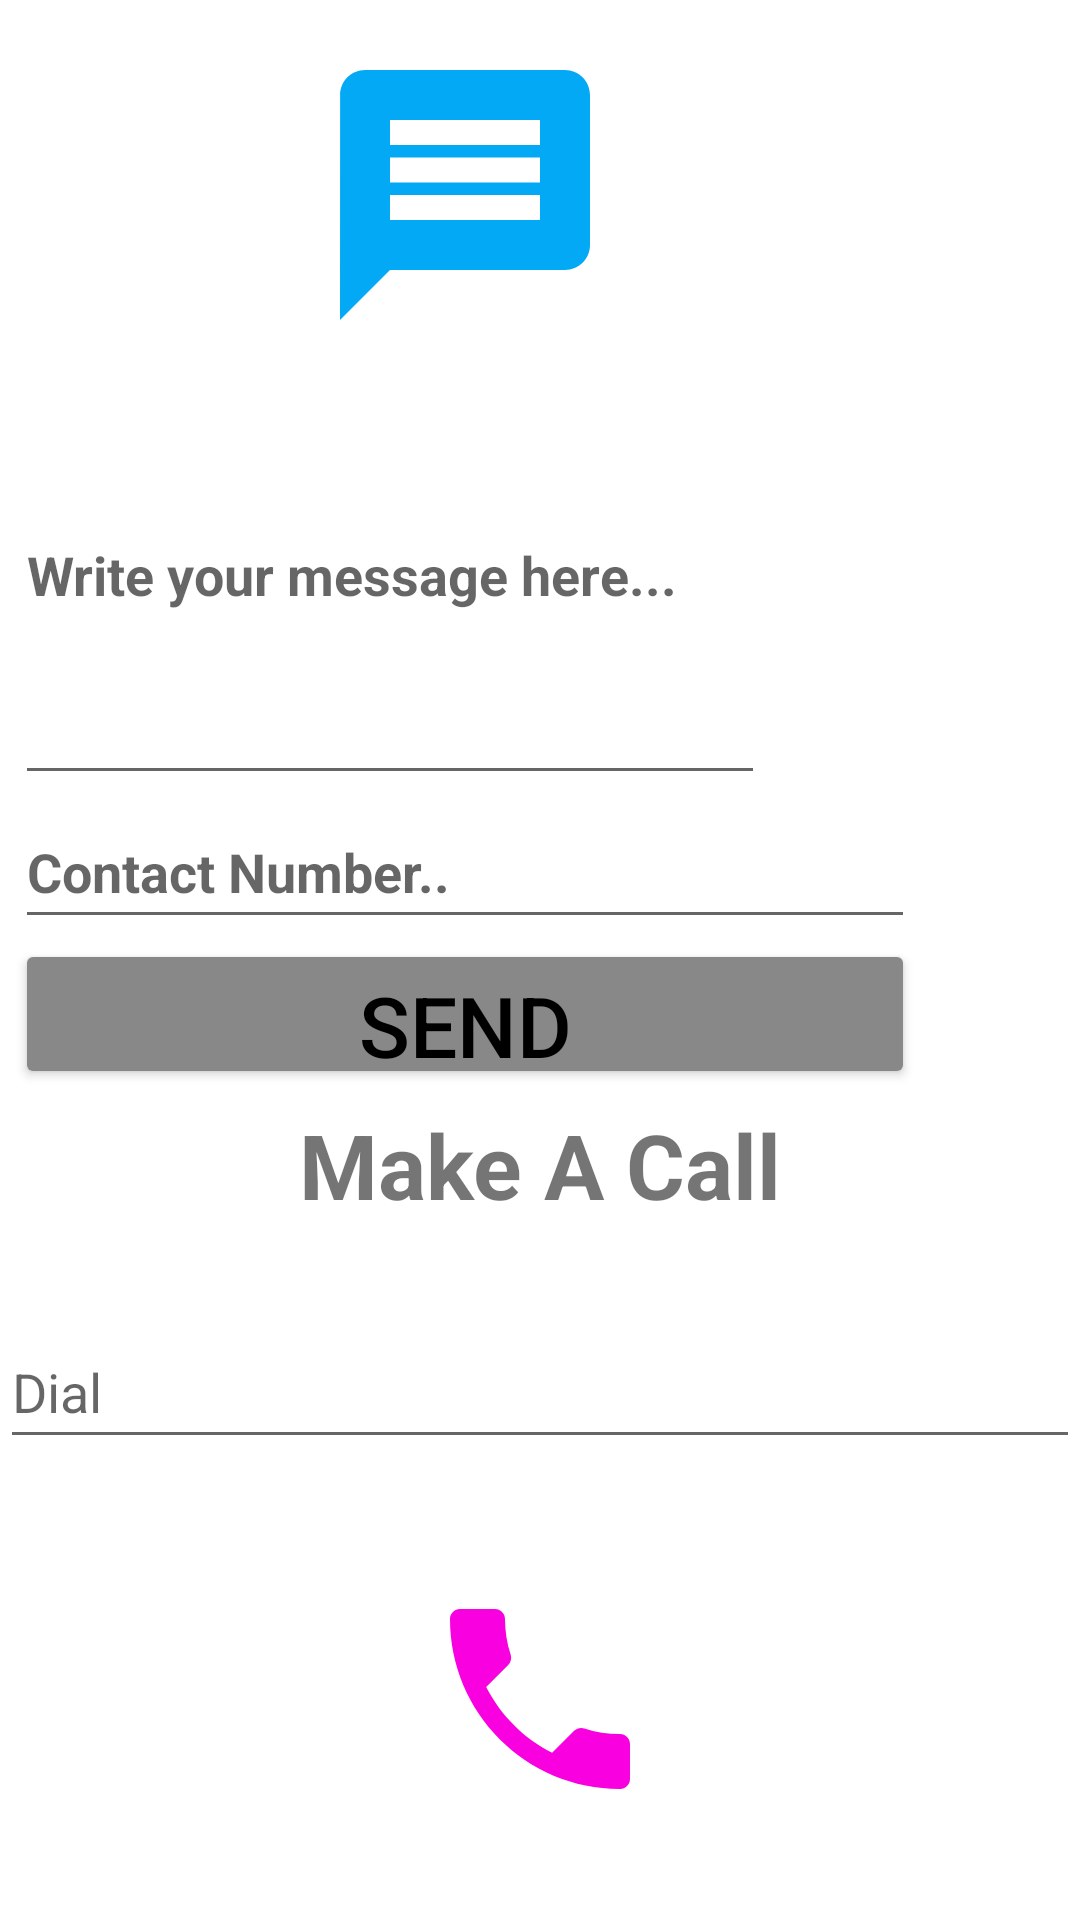

Write the Android layout XML for this screen, with the resource values it uses.
<!-- AndroidManifest.xml: application theme Theme.CollegeApp -->
<!-- res/layout/contact_us.xml -->
<?xml version="1.0" encoding="utf-8"?>
<LinearLayout xmlns:android="http://schemas.android.com/apk/res/android"
    xmlns:app="http://schemas.android.com/apk/res-auto"
    xmlns:tools="http://schemas.android.com/tools"
    android:layout_width="match_parent"
    android:layout_height="match_parent"
    android:orientation="vertical"
    tools:context=".ContactUs"
    >





    <LinearLayout
        android:layout_width="wrap_content"
        android:layout_height="wrap_content"
        android:layout_marginTop="10dp"
        android:padding="5dp"
        android:orientation="vertical"

        >

        <ImageView
            android:id="@+id/iv_sms"
            android:layout_width="190dp"
            android:layout_height="100dp"
            android:layout_gravity="center"
            android:src="@drawable/ic_sms" />



        <EditText
            android:id="@+id/et_sms"
            android:layout_width="250dp"
            android:layout_height="150dp"
            android:ems="10"
            android:autoSizeTextType="uniform"
            android:hint="Write your message here..."
            android:inputType="textMultiLine"
            android:textStyle="bold" />

        <EditText
            android:id="@+id/et_smsNum"
            android:layout_width="300dp"
            android:layout_height="wrap_content"
            android:layout_gravity="center"
            android:ems="10"
            android:hint="Contact Number.."
            android:inputType="phone"
            android:minHeight="48dp"
            android:textStyle="bold" />

        <Button
            android:id="@+id/btn_send_sms"
            android:layout_width="300dp"
            android:layout_height="50dp"
            android:layout_gravity="center"
            android:backgroundTint="#888"
            android:text="send"
            android:textAllCaps="true"
            android:textColor="@color/black"
            android:textSize="28sp" />

    </LinearLayout>



    <LinearLayout
        android:layout_width="match_parent"
        android:layout_height="wrap_content"
        android:gravity="center"
        android:orientation="vertical">

        <TextView
            android:layout_width="match_parent"
            android:layout_height="wrap_content"
            android:layout_marginTop="0dp"
            android:gravity="center"
            android:text="Make A Call"
            android:textSize="30sp"
            android:textStyle="bold" />

        <EditText
            android:id="@+id/et_number"
            android:layout_width="match_parent"
            android:layout_height="wrap_content"
            android:layout_marginTop="30dp"
            android:hint="Dial"
            android:inputType="phone"
            android:minHeight="48dp" />

        <ImageView
            android:id="@+id/iv_call"
            android:layout_width="80dp"
            android:layout_height="80dp"
            android:layout_marginTop="40dp"
            android:src="@drawable/ic_phone" />
    </LinearLayout>


</LinearLayout>
<!-- resources referenced by this layout -->
<resources>
  <color name="black">#FF000000</color>
  <!-- drawable ic_phone (drawable-v24) -->
  <vector android:height="24dp" android:tint="#F800E0"
      android:viewportHeight="24" android:viewportWidth="24"
      android:width="24dp" xmlns:android="http://schemas.android.com/apk/res/android">
      <path android:fillColor="@android:color/white" android:pathData="M6.62,10.79c1.44,2.83 3.76,5.14 6.59,6.59l2.2,-2.2c0.27,-0.27 0.67,-0.36 1.02,-0.24 1.12,0.37 2.33,0.57 3.57,0.57 0.55,0 1,0.45 1,1V20c0,0.55 -0.45,1 -1,1 -9.39,0 -17,-7.61 -17,-17 0,-0.55 0.45,-1 1,-1h3.5c0.55,0 1,0.45 1,1 0,1.25 0.2,2.45 0.57,3.57 0.11,0.35 0.03,0.74 -0.25,1.02l-2.2,2.2z"/>
  </vector>
  <!-- drawable ic_sms (drawable-v24) -->
  <vector android:height="24dp" android:tint="#03A9F4"
      android:viewportHeight="24" android:viewportWidth="24"
      android:width="24dp" xmlns:android="http://schemas.android.com/apk/res/android">
      <path android:fillColor="@android:color/white" android:pathData="M20,2L4,2c-1.1,0 -1.99,0.9 -1.99,2L2,22l4,-4h14c1.1,0 2,-0.9 2,-2L22,4c0,-1.1 -0.9,-2 -2,-2zM18,14L6,14v-2h12v2zM18,11L6,11L6,9h12v2zM18,8L6,8L6,6h12v2z"/>
  </vector>
  <style name="Theme.CollegeApp" parent="Theme.MaterialComponents.Light.DarkActionBar">
          
          <item name="colorPrimary">@color/purple_500</item>
          <item name="colorPrimaryVariant">@color/purple_700</item>
          <item name="colorOnPrimary">@color/white</item>
          
          <item name="colorSecondary">@color/teal_200</item>
          <item name="colorSecondaryVariant">@color/teal_700</item>
          <item name="colorOnSecondary">@color/black</item>
          
          <item name="android:statusBarColor" tools:targetApi="l">?attr/colorPrimaryVariant</item>
          
  
      </style>
  <color name="purple_500">#FF6200EE</color>
  <color name="purple_700">#FF3700B3</color>
  <color name="white">#FFFFFFFF</color>
  <color name="teal_200">#FF03DAC5</color>
  <color name="teal_700">#FF018786</color>
</resources>
